4-way image classification set "dataset" from GitHub (MohamedRagabAbbas/Brain-Tumor-Detection-and-Classification); label vocabulary: glioma, meningioma, no tumor, pituitary tumor.

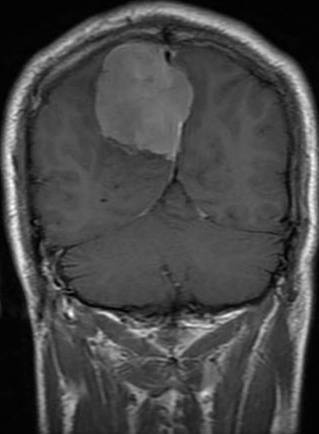
Label: meningioma

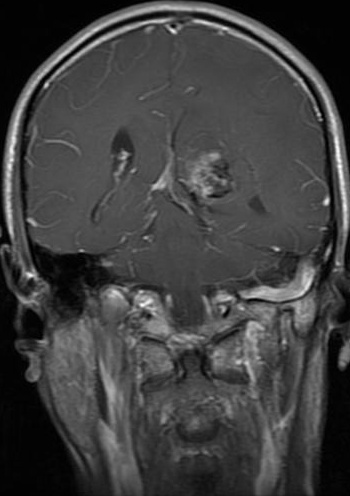
Label: glioma

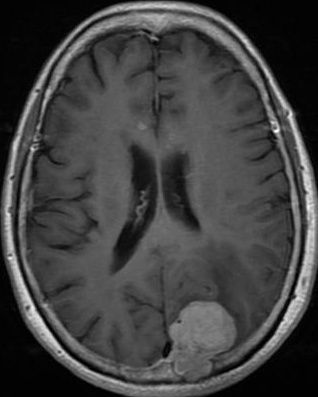
Label: meningioma

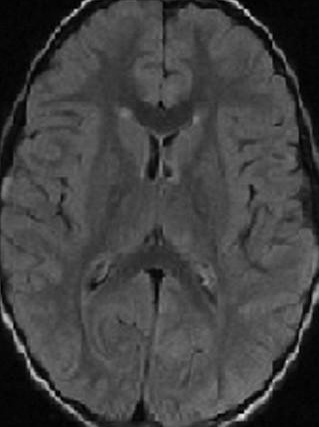
Label: no tumor

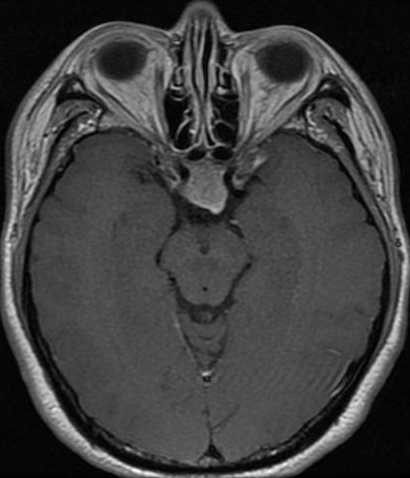
Label: pituitary tumor

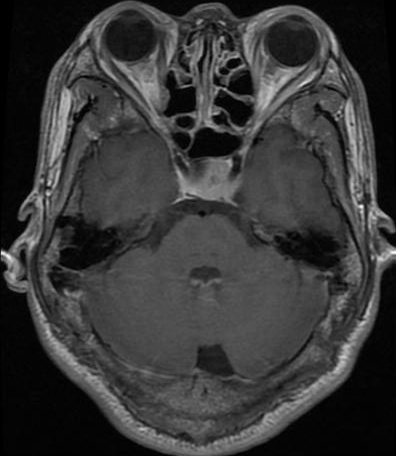
Label: pituitary tumor
